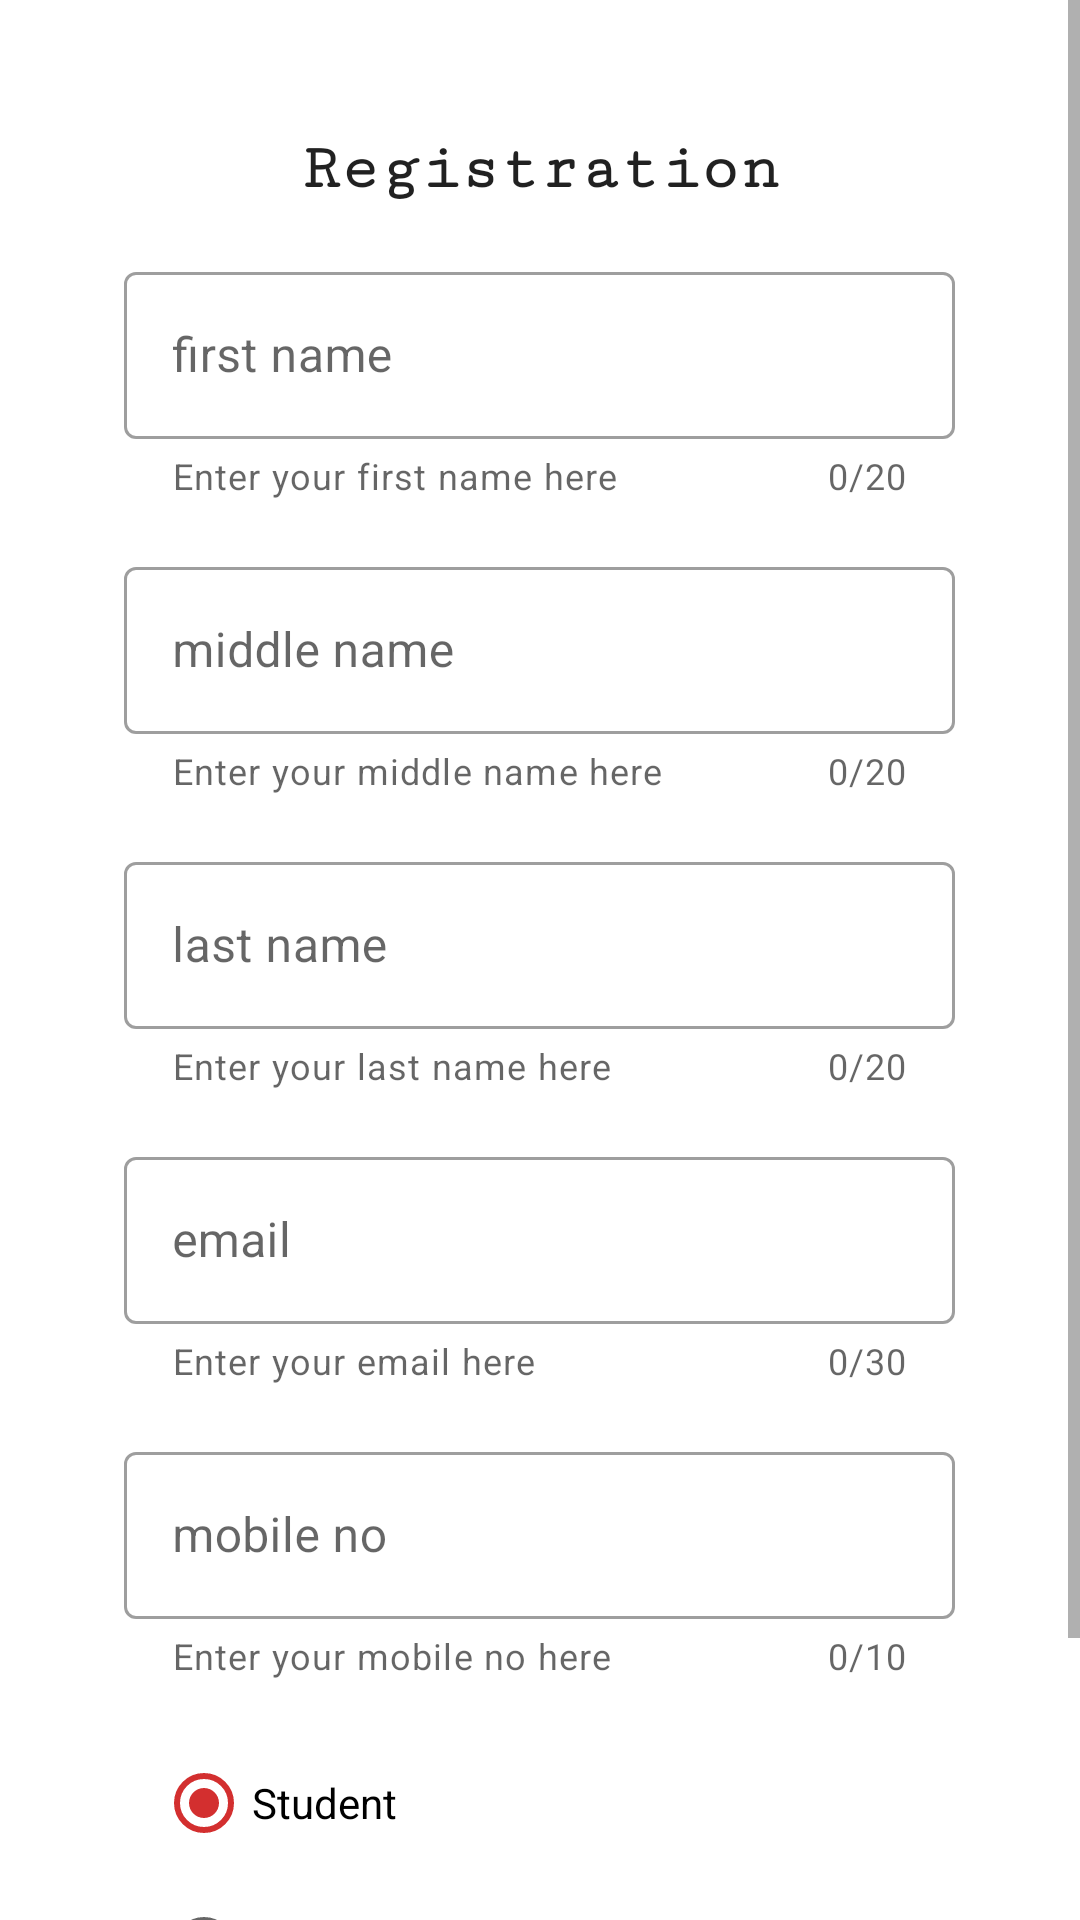

This screen was rendered from an Android layout file. Write that file and the resources it references.
<!-- AndroidManifest.xml: application theme AppTheme -->
<!-- res/layout/activity_registration.xml -->
<?xml version="1.0" encoding="utf-8"?>
<androidx.constraintlayout.widget.ConstraintLayout xmlns:android="http://schemas.android.com/apk/res/android"
    xmlns:app="http://schemas.android.com/apk/res-auto"
    xmlns:tools="http://schemas.android.com/tools"
    android:layout_width="match_parent"
    android:layout_height="match_parent"
    android:nestedScrollingEnabled="true"
    android:overScrollMode="ifContentScrolls"
    android:verticalScrollbarPosition="defaultPosition"
    tools:context=".registration">


    <ScrollView
        android:id="@+id/scrollview"
        android:layout_width="0dp"
        android:layout_height="wrap_content"

        app:layout_constraintBottom_toBottomOf="parent"
        app:layout_constraintEnd_toEndOf="parent"
        app:layout_constraintHorizontal_bias="1.0"
        app:layout_constraintStart_toStartOf="parent"
        app:layout_constraintTop_toTopOf="parent">

        <LinearLayout
            android:id="@+id/linear"
            android:layout_width="match_parent"
            android:layout_height="wrap_content"
            android:orientation="vertical"
            android:clickable="true"
            android:focusable="true"
            android:focusableInTouchMode="true"
            android:onClick="hideKeyboard">

            <TextView
                android:id="@+id/textView"
                android:layout_width="wrap_content"
                android:layout_height="wrap_content"
                android:layout_gravity="center"
                android:layout_marginTop="44dp"
                android:fontFamily="serif-monospace"
                android:text="@string/registration"
                android:textAlignment="center"
                android:textAppearance="@style/TextAppearance.AppCompat.Large"
                android:textStyle="bold" />

            <com.google.android.material.textfield.TextInputLayout
                android:id="@+id/first_name_label"
                style="@style/Widget.MaterialComponents.TextInputLayout.OutlinedBox"
                android:layout_width="277dp"
                android:layout_height="wrap_content"
                android:layout_gravity="center"
                android:layout_marginTop="17dp"
                android:hint="@string/first_name"
                app:counterEnabled="true"

                app:counterMaxLength="20"
                app:errorEnabled="true"
                app:helperText="Enter your first name here"
                app:helperTextEnabled="true">

                <com.google.android.material.textfield.TextInputEditText
                    android:id="@+id/first_name"
                    android:layout_width="match_parent"
                    android:layout_height="wrap_content"
                    android:maxLength="20" />

            </com.google.android.material.textfield.TextInputLayout>

            <com.google.android.material.textfield.TextInputLayout
                android:id="@+id/middle_name_label"
                style="@style/Widget.MaterialComponents.TextInputLayout.OutlinedBox"
                android:layout_width="277dp"
                android:layout_height="wrap_content"
                android:layout_gravity="center"
                android:layout_marginTop="17dp"
                android:hint="@string/middle_name"
                app:counterEnabled="true"
                app:counterMaxLength="20"

                app:errorEnabled="true"
                app:helperText="Enter your middle name here"
                app:helperTextEnabled="true">

                <com.google.android.material.textfield.TextInputEditText
                    android:id="@+id/middle_name"
                    android:layout_width="match_parent"
                    android:layout_height="wrap_content"
                    android:maxLength="20" />

            </com.google.android.material.textfield.TextInputLayout>

            <com.google.android.material.textfield.TextInputLayout
                android:id="@+id/last_name_label"
                style="@style/Widget.MaterialComponents.TextInputLayout.OutlinedBox"
                android:layout_width="277dp"
                android:layout_height="wrap_content"
                android:layout_gravity="center"
                android:layout_marginTop="17dp"
                android:hint="@string/last_name"
                app:counterEnabled="true"
                app:counterMaxLength="20"

                app:errorEnabled="true"
                app:helperText="Enter your last name here"
                app:helperTextEnabled="true">

                <com.google.android.material.textfield.TextInputEditText
                    android:id="@+id/last_name"
                    android:layout_width="match_parent"
                    android:layout_height="wrap_content"
                    android:maxLength="20" />

            </com.google.android.material.textfield.TextInputLayout>

            <com.google.android.material.textfield.TextInputLayout
                android:id="@+id/email_label"
                style="@style/Widget.MaterialComponents.TextInputLayout.OutlinedBox"
                android:layout_width="277dp"
                android:layout_height="wrap_content"
                android:layout_gravity="center"
                android:layout_marginTop="17dp"
                android:hint="@string/email"
                app:counterEnabled="true"
                app:counterMaxLength="30"

                app:errorEnabled="true"
                app:helperText="Enter your email here"
                app:helperTextEnabled="true">

                <com.google.android.material.textfield.TextInputEditText
                    android:id="@+id/email"
                    android:layout_width="match_parent"
                    android:layout_height="wrap_content"
                    android:maxLength="30"
                    android:inputType="textEmailAddress"/>

            </com.google.android.material.textfield.TextInputLayout>

            <com.google.android.material.textfield.TextInputLayout
                android:id="@+id/mobile_label"
                style="@style/Widget.MaterialComponents.TextInputLayout.OutlinedBox"
                android:layout_width="277dp"
                android:layout_height="wrap_content"
                android:layout_gravity="center"
                android:layout_marginTop="17dp"
                android:hint="@string/mobile_no"

                app:counterEnabled="true"
                app:counterMaxLength="10"
                app:errorEnabled="true"
                app:helperText="Enter your mobile no here"
                app:layout_constraintEnd_toEndOf="parent"
                app:layout_constraintStart_toStartOf="parent"
                app:layout_constraintTop_toBottomOf="@+id/email_label">

                <com.google.android.material.textfield.TextInputEditText
                    android:id="@+id/mobile"
                    android:layout_width="match_parent"
                    android:layout_height="wrap_content"
                    android:inputType="number"
                    android:maxLength="10" />

            </com.google.android.material.textfield.TextInputLayout>

            <RadioGroup
                android:id="@+id/role_selection"
                style="@style/Widget.MaterialComponents.CompoundButton.RadioButton"
                android:layout_width="wrap_content"
                android:layout_height="wrap_content"
                android:layout_gravity="left"
                android:layout_marginLeft="47dp"
                android:layout_marginTop="17dp"
                android:checkedButton="@+id/student"
                android:orientation="vertical"
                android:paddingLeft="5dp">

                <RadioButton
                    android:id="@+id/student"
                    android:layout_width="match_parent"
                    android:layout_height="match_parent"
                    android:text="@string/student" />

                <RadioButton
                    android:id="@+id/faculty"
                    android:layout_width="match_parent"
                    android:layout_height="match_parent"
                    android:text="@string/faculty" />
            </RadioGroup>

            <Button
                android:id="@+id/next"
                android:layout_width="283dp"
                android:layout_height="60dp"
                android:layout_gravity="center"
                android:layout_marginTop="17dp"
                android:text="@string/next" />

        </LinearLayout>
    </ScrollView>

</androidx.constraintlayout.widget.ConstraintLayout>
<!-- resources referenced by this layout -->
<resources>
  <string name="email">email</string>
  <string name="faculty">Faculty</string>
  <string name="first_name">first name</string>
  <string name="last_name">last name</string>
  <string name="middle_name">middle name</string>
  <string name="mobile_no">mobile no</string>
  <string name="next">next</string>
  <string name="registration">Registration</string>
  <string name="student">Student</string>
  <style name="AppTheme" parent="Theme.MaterialComponents.Light.DarkActionBar">
          
          <item name="colorPrimary">@color/colorPrimary</item>
          <item name="colorPrimaryDark">@color/colorPrimaryDark</item>
          <item name="colorAccent">@color/colorSecondary</item>
          <item name="windowActionBar">false</item>
          <item name="windowNoTitle">true</item>
          <item name="radioButtonStyle">@style/Widget.MaterialComponents.CompoundButton.RadioButton</item>
      </style>
  <color name="colorPrimary">#0d47a1</color>
  <color name="colorPrimaryDark">#002171</color>
  <color name="colorSecondary">#d32f2f</color>
</resources>
